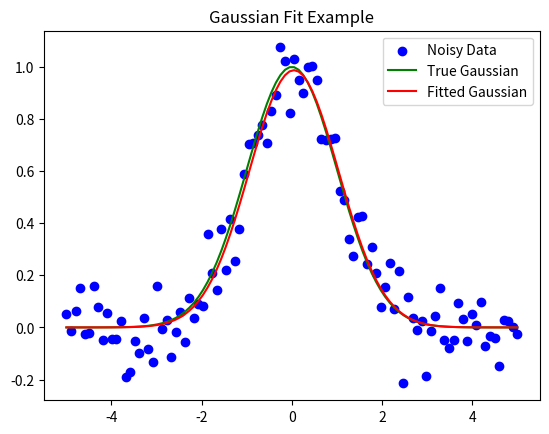

The matplotlib source for this figure:
import numpy as np
import matplotlib.pyplot as plt
from scipy.optimize import curve_fit

# Define a Gaussian function
def gaussian(x, amplitude, mean, stddev):
    return amplitude * np.exp(-((x - mean)**2) / (2 * stddev**2))

# Generate synthetic data with noise
np.random.seed(42)  # For reproducibility
x = np.linspace(-5, 5, 100)
y = gaussian(x, amplitude=1.0, mean=0.0, stddev=1.0)
noise = 0.1 * np.random.normal(size=x.size)
y_noisy = y + noise

# Fit the noisy data using curve_fit
initial_guess = [1, 0, 1]  # Initial guesses for amplitude, mean, stddev
params, covariance = curve_fit(gaussian, x, y_noisy, p0=initial_guess)
# https://docs.scipy.org/doc/scipy/reference/generated/scipy.optimize.curve_fit.html

# Extract fitted parameters
amplitude_fit, mean_fit, stddev_fit = params

print("True parameters: amplitude=1.0, mean=0.0, stddev=1.0")
print("Fitted parameters:")
print(f"  Amplitude: {amplitude_fit:.2f}")
print(f"  Mean: {mean_fit:.2f}")
print(f"  Stddev: {stddev_fit:.2f}")

# Plot the data and the fitted function
plt.figure()
plt.scatter(x, y_noisy, label='Noisy Data', color='blue')
plt.plot(x, y, label='True Gaussian', color='green')
plt.plot(x, gaussian(x, *params), label='Fitted Gaussian', color='red')
plt.title("Gaussian Fit Example")
plt.legend()
plt.show()

print(y)